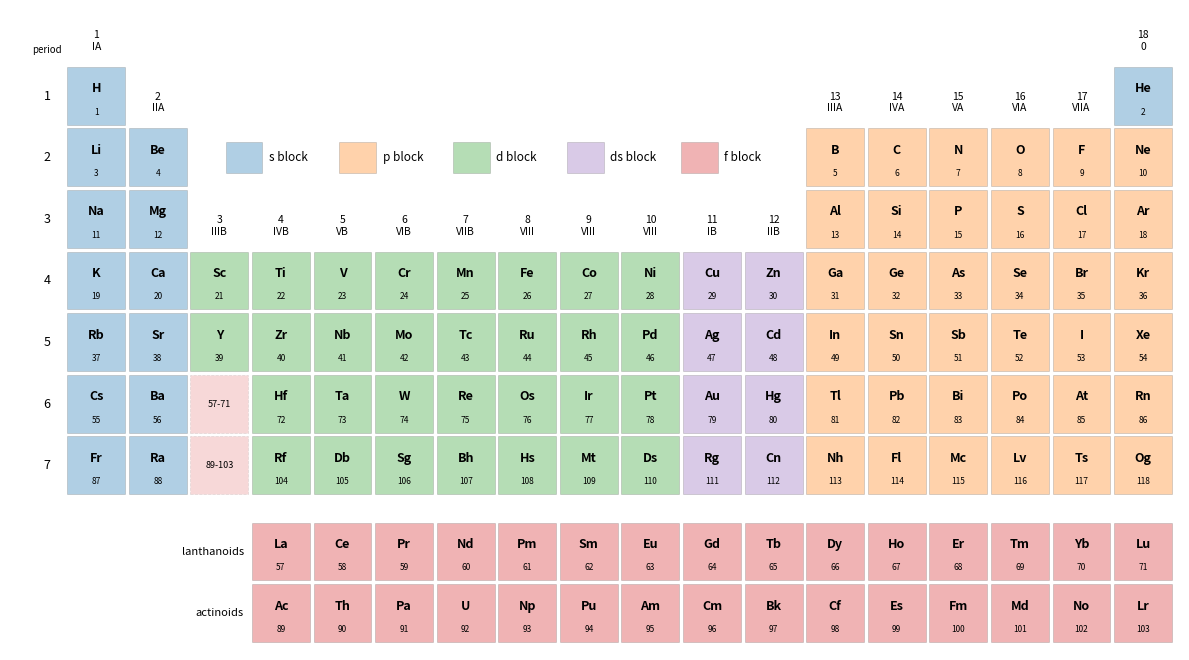

This figure's Python source:
"""Periodic table coloured by block, with IUPAC and traditional A/B group labels."""

import matplotlib.pyplot as plt
from matplotlib.patches import Rectangle

SYMBOLS = ("H He Li Be B C N O F Ne Na Mg Al Si P S Cl Ar K Ca Sc Ti V Cr Mn Fe Co Ni Cu Zn "
           "Ga Ge As Se Br Kr Rb Sr Y Zr Nb Mo Tc Ru Rh Pd Ag Cd In Sn Sb Te I Xe Cs Ba "
           "La Ce Pr Nd Pm Sm Eu Gd Tb Dy Ho Er Tm Yb Lu Hf Ta W Re Os Ir Pt Au Hg Tl Pb Bi "
           "Po At Rn Fr Ra Ac Th Pa U Np Pu Am Cm Bk Cf Es Fm Md No Lr Rf Db Sg Bh Hs Mt Ds "
           "Rg Cn Nh Fl Mc Lv Ts Og").split()
COLORS = {"s": "C0", "p": "C1", "d": "C2", "ds": "C4", "f": "C3"}


def position(Z):
    """Return (period row, column 1-18 or f-row column, block)."""
    if Z == 1:
        return 1, 1, "s"
    if Z == 2:
        return 1, 18, "s"
    starts = [(3, 2), (11, 3), (19, 4), (37, 5), (55, 6), (87, 7)]
    for z0, period in reversed(starts):
        if Z >= z0:
            k = Z - z0  # index within the period
            break
    if period <= 3:
        col = k + 1 if k < 2 else k + 11
    elif period <= 5:
        col = k + 1
    else:
        if k < 2:
            col = k + 1
        elif k < 17:  # La..Lu or Ac..Lr: f rows
            return period + 2, k + 1, "f"   # placed below the main table
        else:
            col = k - 14 + 1
    if col <= 2:
        block = "s"
    elif col <= 10:
        block = "d"
    elif col <= 12:
        block = "ds"
    else:
        block = "p"
    return period, col, block


fig, ax = plt.subplots(figsize=(12, 7.2))
for Z, sym in enumerate(SYMBOLS, start=1):
    row, col, block = position(Z)
    x = col if block != "f" else col + 1  # f rows start under group 3
    y = -row if block != "f" else -row - 0.4
    ax.add_patch(Rectangle((x - 0.47, y - 0.47), 0.94, 0.94, facecolor=COLORS[block],
                           alpha=0.35, edgecolor="0.5", lw=0.6))
    ax.text(x, y + 0.12, sym, ha="center", va="center", fontsize=9, fontweight="bold")
    ax.text(x, y - 0.26, str(Z), ha="center", va="center", fontsize=6)

# placeholders in group 3 for the f series
for row, text in [(6, "57-71"), (7, "89-103")]:
    ax.add_patch(Rectangle((3 - 0.47, -row - 0.47), 0.94, 0.94, facecolor=COLORS["f"],
                           alpha=0.18, edgecolor="0.5", lw=0.6, ls="--"))
    ax.text(3, -row, text, ha="center", va="center", fontsize=6.5)

AB = ["IA", "IIA", "IIIB", "IVB", "VB", "VIB", "VIIB", "VIII", "VIII", "VIII", "IB", "IIB",
      "IIIA", "IVA", "VA", "VIA", "VIIA", "0"]
for g in range(1, 19):
    top = 1 if g in (1, 18) else (2 if g in (2,) or g >= 13 else 4)
    ax.text(g, -top + 0.72, f"{g}\n{AB[g - 1]}", ha="center", va="bottom", fontsize=7.5)
for p in range(1, 8):
    ax.text(0.2, -p, str(p), ha="center", va="center", fontsize=9)
ax.text(0.2, -0.3, "period", ha="center", fontsize=7)
ax.text(3.4, -8.4, "lanthanoids", ha="right", va="center", fontsize=8)
ax.text(3.4, -9.4, "actinoids", ha="right", va="center", fontsize=8)

for k, (name, label) in enumerate([("s", "s block"), ("p", "p block"), ("d", "d block"),
                                   ("ds", "ds block"), ("f", "f block")]):
    ax.add_patch(Rectangle((3.4 + 1.85 * k - 0.3, -2.0 - 0.25), 0.6, 0.5, facecolor=COLORS[name],
                           alpha=0.35, edgecolor="0.5", lw=0.6))
    ax.text(3.4 + 1.85 * k + 0.4, -2.0, label, va="center", fontsize=8.5)

ax.set_xlim(-0.4, 18.6)
ax.set_ylim(-10.0, 0.4)
ax.set_aspect("equal")
ax.axis("off")
fig.tight_layout()
